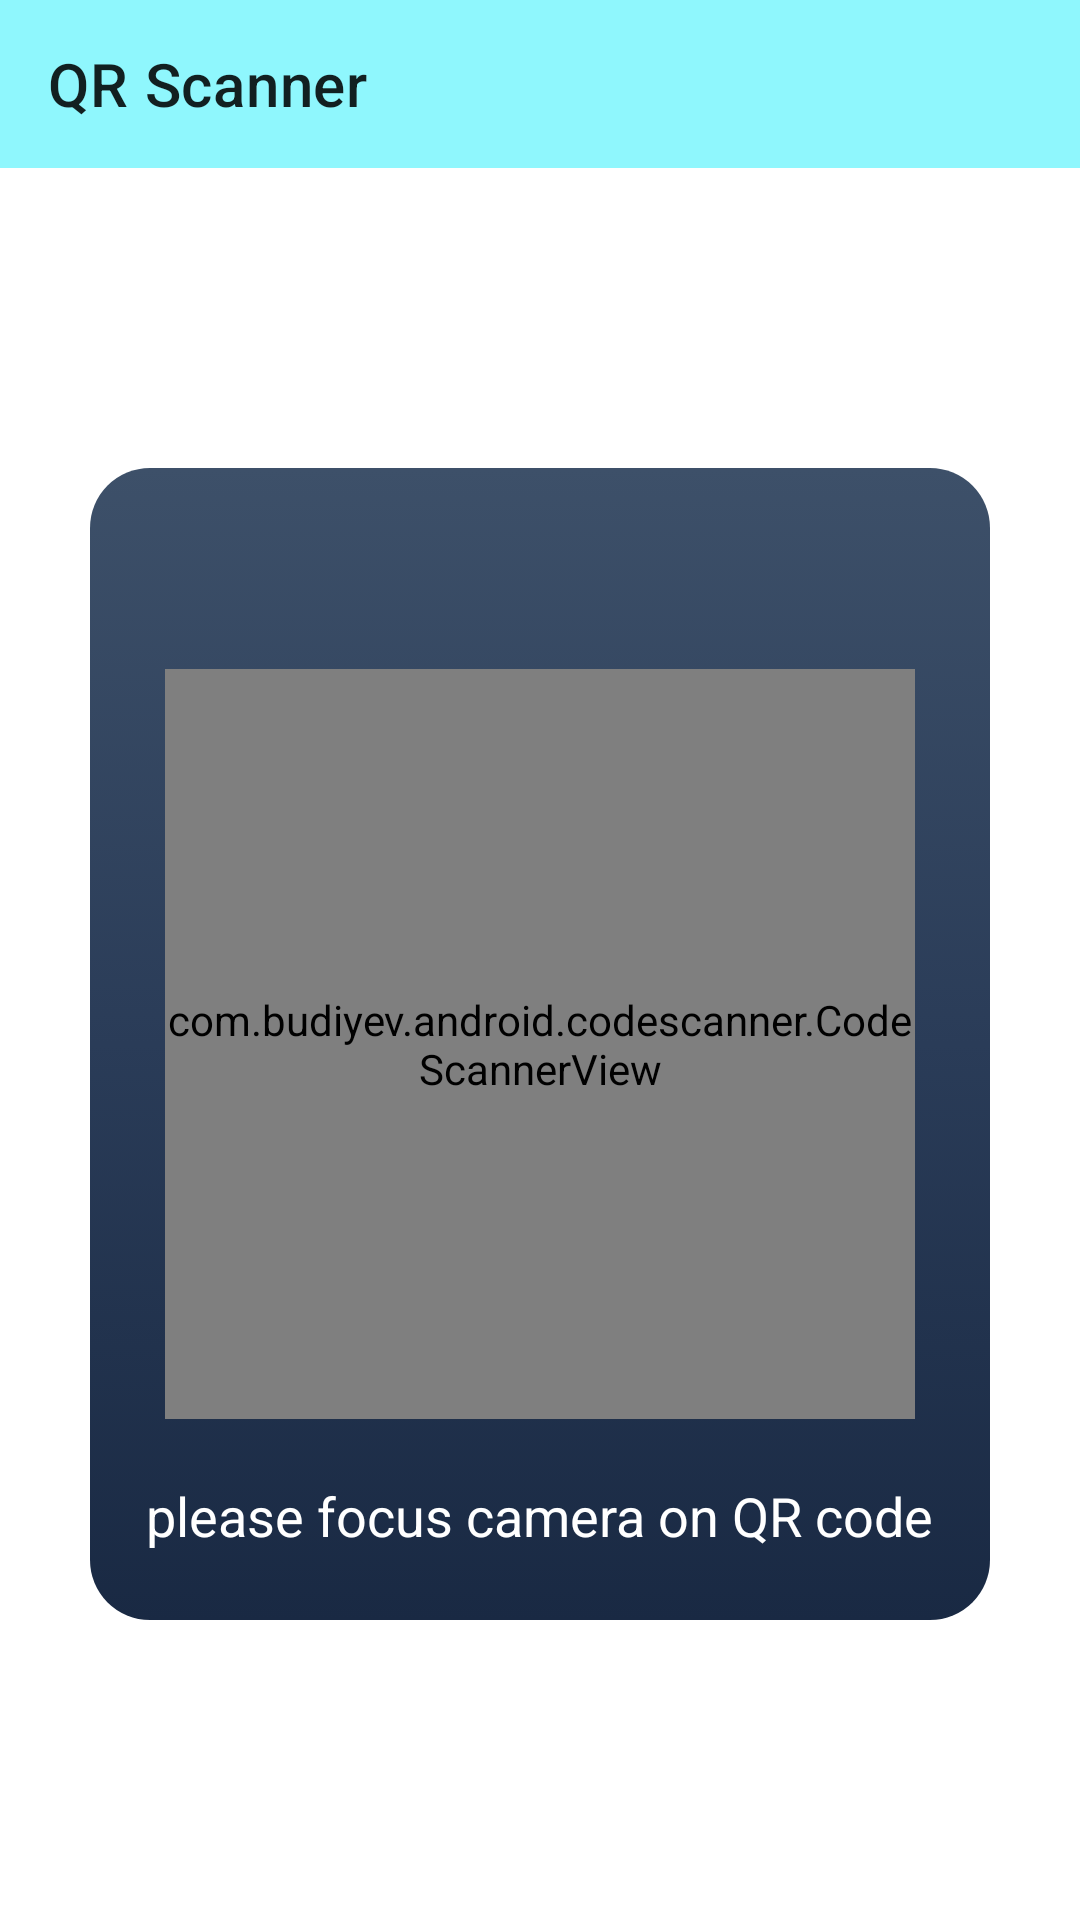

Produce the Android XML layout that renders to this screen, including the resource entries it uses.
<!-- AndroidManifest.xml: application theme Theme.MySoukhin -->
<!-- res/layout/activity_scan_qrcode.xml -->
<?xml version="1.0" encoding="utf-8"?>
<RelativeLayout
    xmlns:android="http://schemas.android.com/apk/res/android"
    xmlns:app="http://schemas.android.com/apk/res-auto"
    xmlns:tools="http://schemas.android.com/tools"
    android:layout_width="match_parent"
    android:layout_height="match_parent"
    tools:context=".ui.ScanQRCodeActivity">

    <androidx.appcompat.widget.Toolbar
        android:id="@+id/QRScanner_TooBar"
        android:layout_width="match_parent"
        android:layout_height="wrap_content"
        android:background="#8FF7FD"
        app:title="QR Scanner" />

    <RelativeLayout
        android:layout_width="match_parent"
        android:layout_height="match_parent"
        android:layout_below="@id/QRScanner_TooBar"
        android:layout_marginBottom="100dp"
        android:layout_marginTop="100dp"
        android:layout_marginLeft="30dp"
        android:layout_marginRight="30dp"
        android:background="@drawable/qr_container">

        <com.budiyev.android.codescanner.CodeScannerView
            android:id="@+id/ScannerView"
            android:layout_width="250dp"
            android:layout_height="250dp"
            android:layout_centerInParent="true"
            app:frameAspectRatioHeight="1"
            app:frameAspectRatioWidth="1"
            app:frameCornersRadius="0dp"
            app:frameCornersSize="50dp"
            app:frameSize="0.95"
            app:frameThickness="2dp" />

        <TextView
            android:id="@+id/text"
            android:layout_width="wrap_content"
            android:layout_height="wrap_content"
            android:text="please focus camera on QR code"
            android:layout_below="@id/ScannerView"
            android:layout_centerHorizontal="true"
            android:gravity="center"
            android:layout_marginTop="20dp"
            android:textSize="18dp"
            android:textColor="#FFF"/>
    </RelativeLayout>

</RelativeLayout>
<!-- resources referenced by this layout -->
<resources>
  <!-- drawable qr_container (drawable) -->
  <?xml version="1.0" encoding="utf-8"?>
  <selector xmlns:android="http://schemas.android.com/apk/res/android">
  
      <item>
          <shape android:shape="rectangle">
              <gradient
                  android:startColor="#3D5069"
                  android:centerColor="#2A3c58"
                  android:endColor="#192943"
                  android:angle="10"/>
              <stroke android:color="@android:color/transparent"/>
              <corners android:radius="20dp"/>
          </shape>
      </item>
  </selector>
  <style name="Theme.MySoukhin" parent="Theme.MaterialComponents.DayNight.NoActionBar">
          
          <item name="colorPrimary">@color/white</item>
          <item name="colorPrimaryVariant">@color/purple_700</item>
          <item name="colorOnPrimary">@color/white</item>
          
          <item name="colorSecondary">@color/teal_200</item>
          <item name="colorSecondaryVariant">@color/teal_700</item>
          <item name="colorOnSecondary">@color/black</item>
          
          <item name="android:statusBarColor" tools:targetApi="l">?attr/colorPrimaryVariant</item>
          
      </style>
  <color name="white">#FFFFFFFF</color>
  <color name="purple_700">#FF3700B3</color>
  <color name="teal_200">#FF03DAC5</color>
  <color name="teal_700">#FF018786</color>
  <color name="black">#FF000000</color>
</resources>
